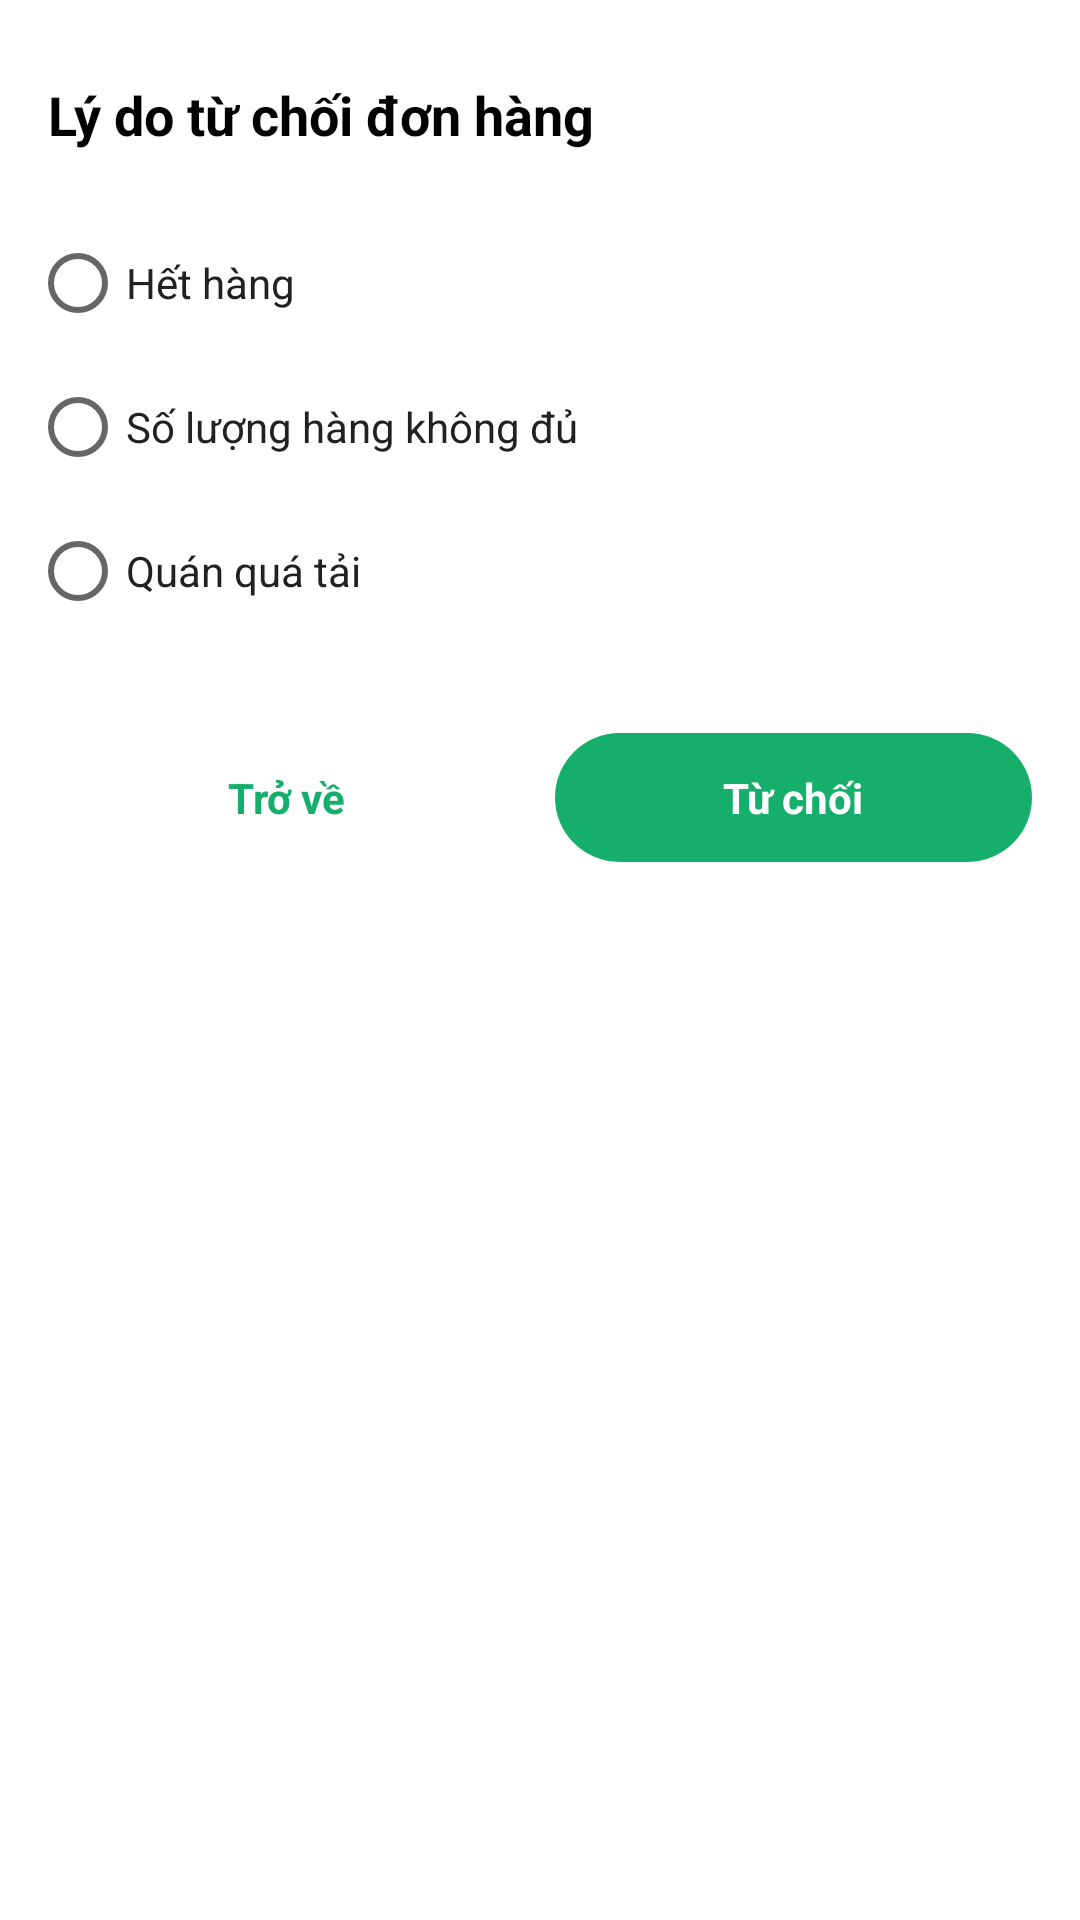

Reconstruct the res/layout file that produces this screen, plus the resources it refers to.
<!-- AndroidManifest.xml: application theme AppTheme -->
<!-- res/layout/layout_bottom_admin_refuse_reason.xml -->
<?xml version="1.0" encoding="utf-8"?>
<LinearLayout xmlns:android="http://schemas.android.com/apk/res/android"
    xmlns:tools="http://schemas.android.com/tools"
    android:layout_width="match_parent"
    android:layout_height="wrap_content"
    android:background="@drawable/bg_dialog"
    android:orientation="vertical"
    android:paddingVertical="@dimen/define_dimen_16"
    tools:ignore="Autofill,LabelFor"
    tools:viewBindingIgnore="true">

    <TextView
        android:layout_width="match_parent"
        android:layout_height="wrap_content"
        android:layout_marginHorizontal="@dimen/define_dimen_16"
        android:layout_marginTop="@dimen/define_dimen_10"
        android:text="@string/reason_refuse_order_detail"
        android:textColor="@color/black"
        android:textSize="@dimen/text_size_xnormal"
        android:textStyle="bold" />

    <RadioGroup
        android:id="@+id/rdg_refuse_reasons"
        android:layout_width="match_parent"
        android:layout_height="wrap_content"
        android:layout_marginStart="@dimen/define_dimen_10"
        android:layout_marginTop="@dimen/define_dimen_20"
        android:layout_marginEnd="@dimen/define_dimen_16"
        android:orientation="vertical">

        <RadioButton
            android:id="@+id/rdb_reason_1"
            android:layout_width="match_parent"
            android:layout_height="wrap_content"
            android:text="@string/refuse_order_reason_1"
            android:textColor="@color/textColorPrimary" />

        <RadioButton
            android:id="@+id/rdb_reason_2"
            android:layout_width="match_parent"
            android:layout_height="wrap_content"
            android:text="@string/refuse_order_reason_2"
            android:textColor="@color/textColorPrimary" />

        <RadioButton
            android:id="@+id/rdb_reason_3"
            android:layout_width="match_parent"
            android:layout_height="wrap_content"
            android:text="@string/refuse_order_reason_3"
            android:textColor="@color/textColorPrimary" />

    </RadioGroup>

    <LinearLayout
        android:layout_width="match_parent"
        android:layout_height="wrap_content"
        android:layout_marginHorizontal="@dimen/define_dimen_16"
        android:layout_marginTop="@dimen/define_dimen_30"
        android:layout_marginBottom="@dimen/define_dimen_4"
        android:orientation="horizontal">

        <TextView
            android:id="@+id/tv_back"
            style="@style/MyTextViewButtonStyle"
            android:layout_width="0dp"
            android:layout_height="wrap_content"
            android:layout_marginEnd="@dimen/define_dimen_10"
            android:layout_weight="1"
            android:background="@drawable/bg_green_light_cancel_shape_corner_circle"
            android:text="@string/action_back"
            android:textColor="@color/colorPrimaryDark" />

        <TextView
            android:id="@+id/tv_send_refuse_order"
            style="@style/MyTextViewButtonStyle"
            android:layout_width="0dp"
            android:layout_height="wrap_content"
            android:layout_weight="1"
            android:background="@drawable/bg_green_shape_corner_50"
            android:text="@string/label_refuse_order"
            android:textColor="@color/white" />

    </LinearLayout>

</LinearLayout>
<!-- resources referenced by this layout -->
<resources>
  <color name="black">#000000</color>
  <color name="colorPrimaryDark">#15AE6A</color>
  <color name="textColorPrimary">#212121</color>
  <color name="white">#ffffff</color>
  <dimen name="define_dimen_10">10dp</dimen>
  <dimen name="define_dimen_16">16dp</dimen>
  <dimen name="define_dimen_20">20dp</dimen>
  <dimen name="define_dimen_30">30dp</dimen>
  <dimen name="define_dimen_4">4dp</dimen>
  <dimen name="text_size_xnormal">18sp</dimen>
  <!-- drawable bg_dialog (drawable) -->
  <?xml version="1.0" encoding="utf-8"?>
  <shape xmlns:android="http://schemas.android.com/apk/res/android">
      <solid android:color="@color/white" />
      <corners
          android:topLeftRadius="@dimen/define_dimen_30"
          android:topRightRadius="@dimen/define_dimen_30" />
  </shape>
  <!-- drawable bg_green_shape_corner_50 (drawable) -->
  <?xml version="1.0" encoding="utf-8"?>
  <shape xmlns:android="http://schemas.android.com/apk/res/android">
      <corners android:radius="50dp" />
      <solid android:color="@color/colorPrimaryDark" />
  </shape>
  <string name="action_back">Trở về</string>
  <string name="label_refuse_order">Từ chối</string>
  <string name="reason_refuse_order_detail">Lý do từ chối đơn hàng</string>
  <string name="refuse_order_reason_1">Hết hàng</string>
  <string name="refuse_order_reason_2">Số lượng hàng không đủ</string>
  <string name="refuse_order_reason_3">Quán quá tải</string>
  <style name="MyTextViewButtonStyle" parent="Widget.MaterialComponents.TextView">
          <item name="android:gravity">center</item>
          <item name="android:paddingTop">@dimen/define_dimen_12</item>
          <item name="android:paddingStart">@dimen/define_dimen_16</item>
          <item name="android:paddingEnd">@dimen/define_dimen_16</item>
          <item name="android:paddingBottom">@dimen/define_dimen_12</item>
          <item name="android:textSize">@dimen/text_size_small</item>
          <item name="android:textStyle">bold</item>
      </style>
  <style name="AppTheme" parent="Theme.MaterialComponents.Light.NoActionBar">
          <item name="colorPrimaryDark">#15AE6A</item>
          <item name="titleColorInactive">@color/title_inactive_color</item>
      </style>
  <dimen name="define_dimen_12">12dp</dimen>
  <dimen name="text_size_small">14sp</dimen>
  <color name="title_inactive_color">#757575</color>
</resources>
